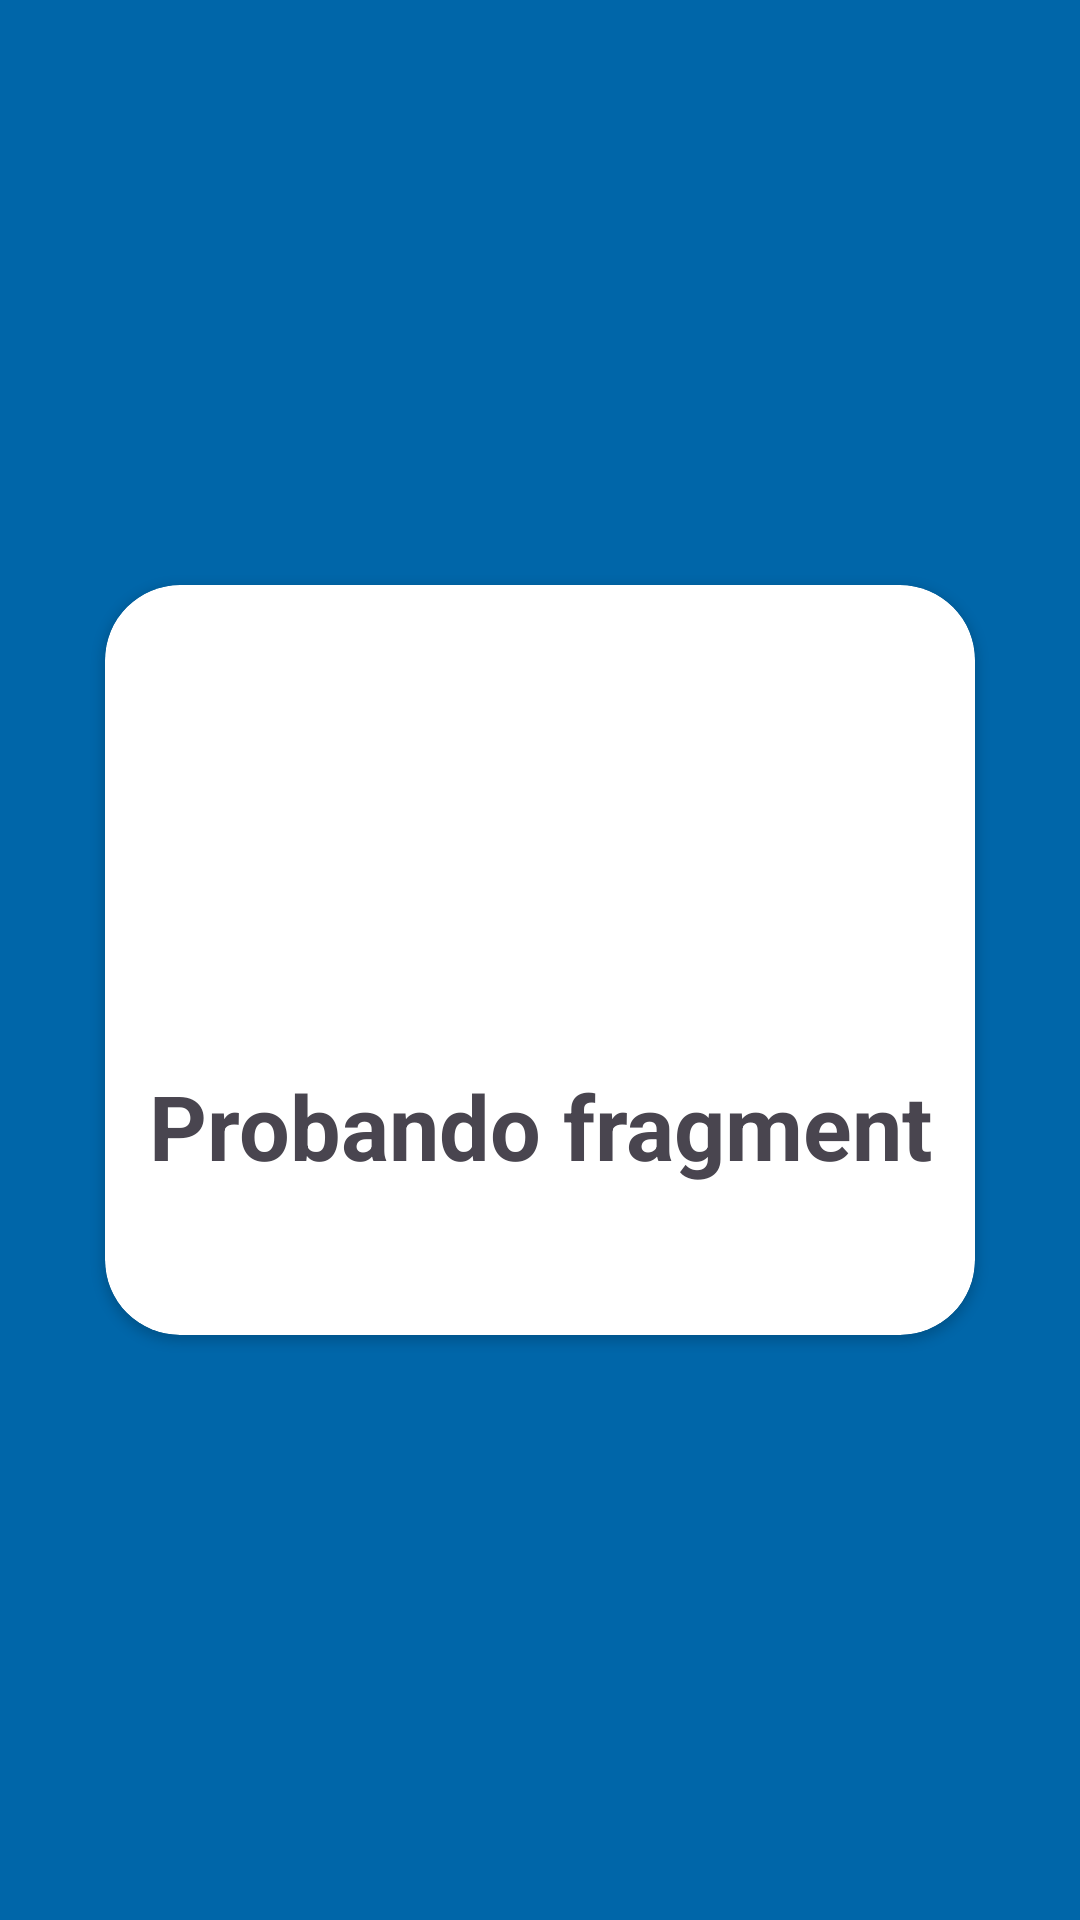

Here is an Android app screen rendered from its layout file. Give the layout XML and the strings, colors and styles it references.
<!-- AndroidManifest.xml: application theme Theme.Dm_interfaz_cq -->
<!-- res/layout/fragment_first.xml -->
<?xml version="1.0" encoding="utf-8"?>
<androidx.constraintlayout.widget.ConstraintLayout xmlns:android="http://schemas.android.com/apk/res/android"
    xmlns:app="http://schemas.android.com/apk/res-auto"
    xmlns:tools="http://schemas.android.com/tools"
    android:layout_width="match_parent"
    android:layout_height="match_parent"
    android:background="@color/facebbok"
    tools:context=".ui.fragments.FirstFragment">

    


    <androidx.cardview.widget.CardView
        android:id="@+id/card_1_frangment"
        android:layout_width="match_parent"
        android:layout_height="250dp"
        android:layout_margin="35dp"
        android:animateLayoutChanges="false"
        app:cardCornerRadius="25dp"
        app:layout_constraintBottom_toBottomOf="parent"
        app:layout_constraintEnd_toEndOf="parent"
        app:layout_constraintStart_toStartOf="parent"
        app:layout_constraintTop_toTopOf="parent"

        >

        <androidx.constraintlayout.widget.ConstraintLayout
            android:layout_width="match_parent"
            android:layout_height="match_parent"
            android:orientation="vertical">

            <ImageView
                android:id="@+id/imageView4"
                android:layout_width="wrap_content"
                android:layout_height="120dp"
                android:src="@drawable/logo_edi"
                app:layout_constraintEnd_toEndOf="parent"
                app:layout_constraintStart_toStartOf="parent"
                app:layout_constraintTop_toTopOf="parent" />

            <TextView
                android:id="@+id/textView5"
                android:layout_width="wrap_content"
                android:layout_height="wrap_content"
                android:layout_marginTop="40dp"
                android:gravity="bottom|center_horizontal"
                android:text="Probando fragment"
                android:textSize="30sp"
                android:textStyle="bold"
                app:layout_constraintEnd_toEndOf="parent"
                app:layout_constraintHorizontal_bias="0.497"
                app:layout_constraintStart_toStartOf="parent"
                app:layout_constraintTop_toBottomOf="@+id/imageView4" />

        </androidx.constraintlayout.widget.ConstraintLayout>
    </androidx.cardview.widget.CardView>







</androidx.constraintlayout.widget.ConstraintLayout>
<!-- resources referenced by this layout -->
<resources>
  <color name="facebbok">#0066A9</color>
  <style name="Theme.Dm_interfaz_cq" parent="Base.Theme.Dm_interfaz_cq" />
  <style name="Base.Theme.Dm_interfaz_cq" parent="Theme.Material3.DayNight.NoActionBar">
          
          
      </style>
</resources>
